2-way image classification set "lung_xray_clean_512" from GitHub (tanishq2232/CANCERSCAN-AI); label vocabulary: cancer, normal.

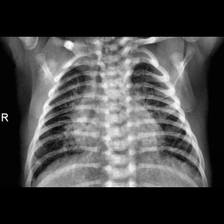
Label: cancer

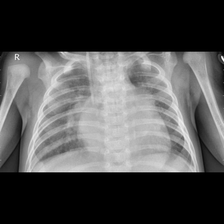
Label: cancer

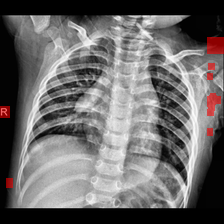
Label: normal

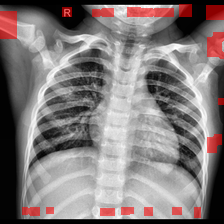
Label: normal

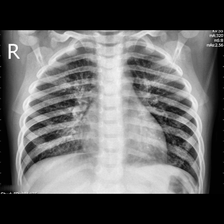
Label: cancer

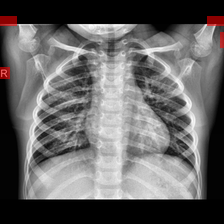
Label: normal
